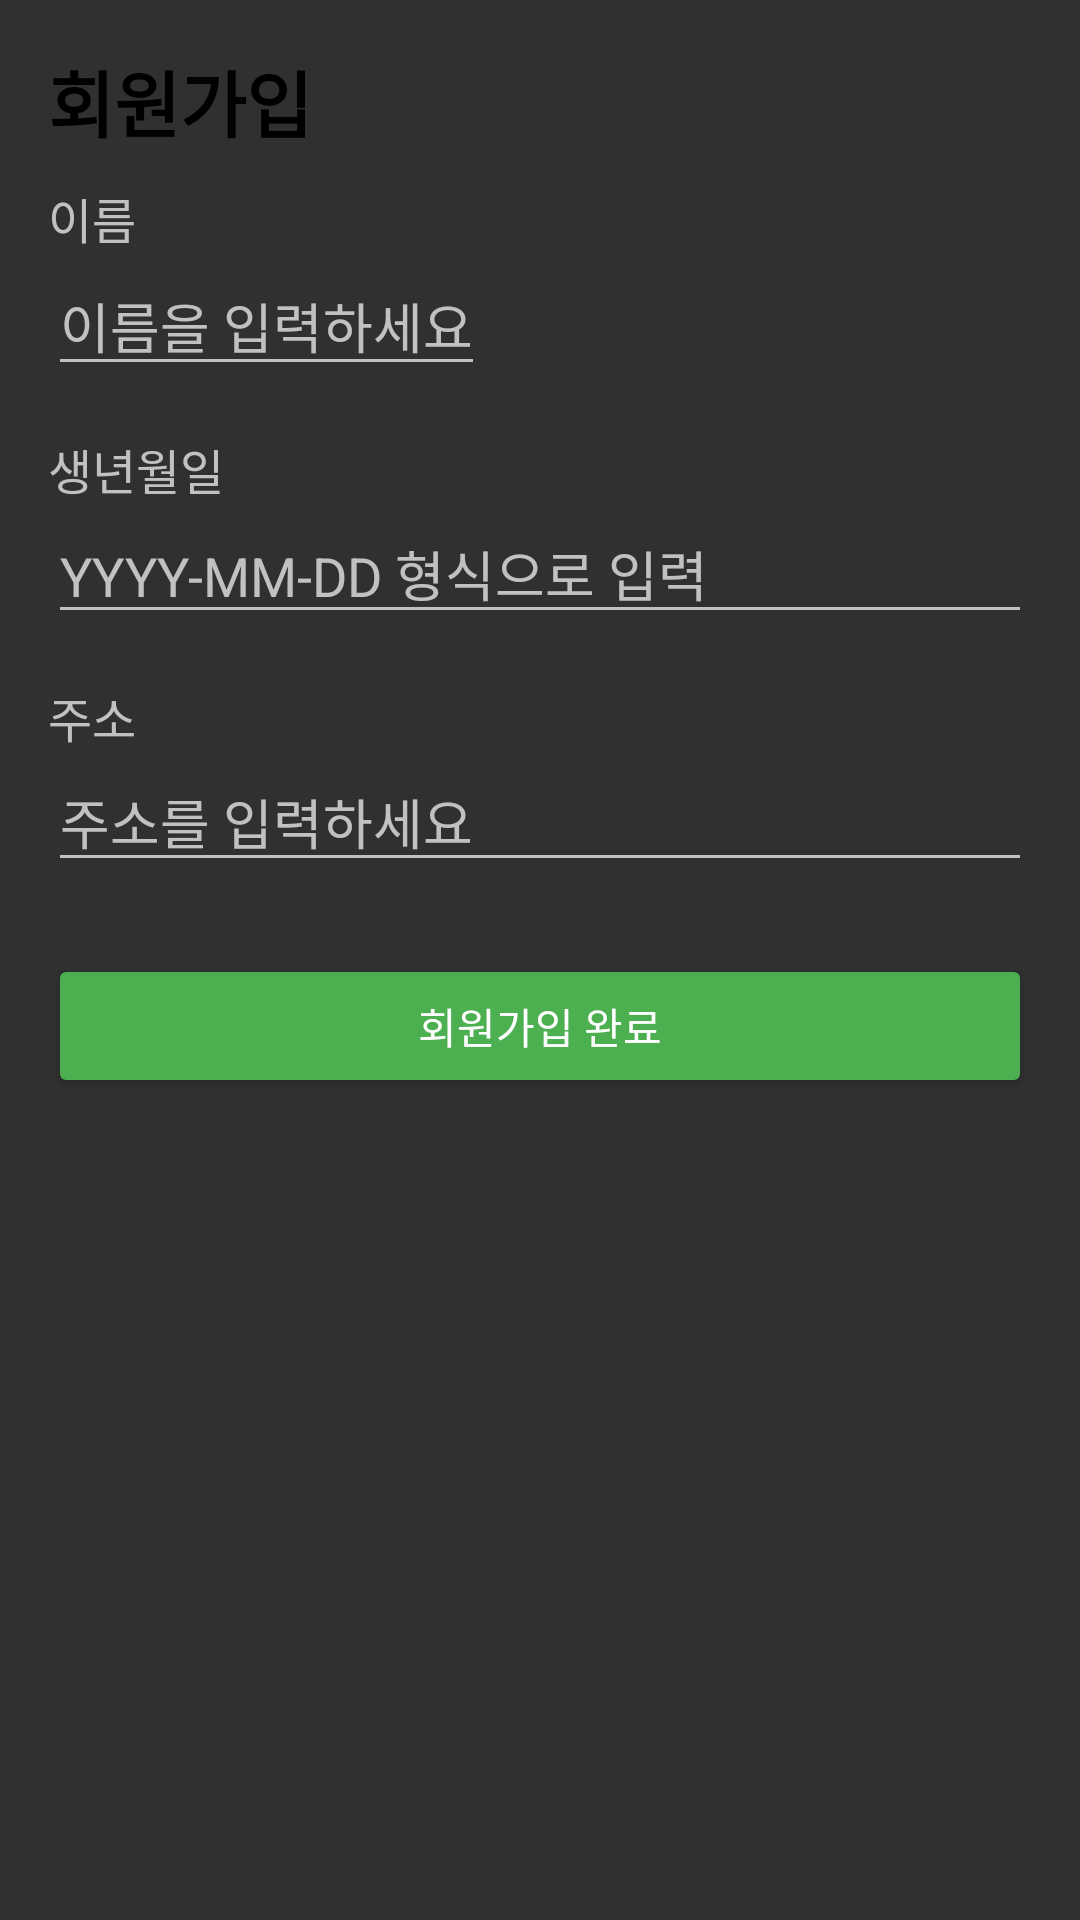

Write the Android layout XML for this screen, with the resource values it uses.
<!-- AndroidManifest.xml: application theme Theme.NearChat -->
<!-- res/layout/signup1.xml -->
<?xml version="1.0" encoding="utf-8"?>
<androidx.constraintlayout.widget.ConstraintLayout
    xmlns:android="http://schemas.android.com/apk/res/android"
    xmlns:app="http://schemas.android.com/apk/res-auto"
    android:layout_width="match_parent"
    android:layout_height="match_parent"
    android:padding="16dp">

    

    
    <TextView
        android:id="@+id/signupTitleTextView"
        android:layout_width="wrap_content"
        android:layout_height="wrap_content"
        android:layout_marginBottom="16dp"
        android:text="회원가입"
        android:textColor="#000000"
        android:textSize="24sp"
        android:textStyle="bold"
        app:layout_constraintBottom_toTopOf="@id/nameTextView"
        app:layout_constraintEnd_toEndOf="parent"
        app:layout_constraintHorizontal_bias="0.0"
        app:layout_constraintStart_toStartOf="parent"
        app:layout_constraintTop_toTopOf="parent" />

    <TextView
        android:id="@+id/nameTextView"
        android:layout_width="wrap_content"
        android:layout_height="wrap_content"
        android:text="이름"
        android:textSize="16sp"
        android:layout_marginTop="10dp"
        app:layout_constraintTop_toBottomOf="@id/signupTitleTextView"
        app:layout_constraintStart_toStartOf="parent"/>

    

    
    <EditText
        android:id="@+id/nameEditText"
        android:layout_width="wrap_content"
        android:layout_height="wrap_content"
        android:layout_marginTop="1dp"
        android:hint="이름을 입력하세요"
        app:layout_constraintEnd_toEndOf="parent"
        app:layout_constraintHorizontal_bias="0.0"
        app:layout_constraintStart_toStartOf="parent"
        app:layout_constraintTop_toBottomOf="@id/nameTextView" />

    <TextView
        android:id="@+id/birthdayTextView"
        android:layout_width="wrap_content"
        android:layout_height="wrap_content"
        android:text="생년월일"
        android:textSize="16sp"
        app:layout_constraintTop_toBottomOf="@id/nameEditText"
        app:layout_constraintStart_toStartOf="parent"
        android:layout_marginTop="16dp"/>

    
    <EditText
        android:id="@+id/birthdayEditText"
        android:layout_width="0dp"
        android:layout_height="wrap_content"
        android:hint="YYYY-MM-DD 형식으로 입력"
        app:layout_constraintTop_toBottomOf="@id/birthdayTextView"
        app:layout_constraintStart_toStartOf="parent"
        app:layout_constraintEnd_toEndOf="parent"/>

    
    <TextView
        android:id="@+id/addressTextView"
        android:layout_width="wrap_content"
        android:layout_height="wrap_content"
        android:text="주소"
        android:textSize="16sp"
        app:layout_constraintTop_toBottomOf="@id/birthdayEditText"
        app:layout_constraintStart_toStartOf="parent"
        android:layout_marginTop="16dp"/>

    
    <EditText
        android:id="@+id/addressEditText"
        android:layout_width="0dp"
        android:layout_height="wrap_content"
        android:hint="주소를 입력하세요"
        app:layout_constraintTop_toBottomOf="@id/addressTextView"
        app:layout_constraintStart_toStartOf="parent"
        app:layout_constraintEnd_toEndOf="parent"/>

    
    <Button
        android:id="@+id/signupButton"
        android:layout_width="0dp"
        android:layout_height="wrap_content"
        android:text="회원가입 완료"
        android:textColor="#FFFFFF"
        android:backgroundTint="#4CAF50"
        app:layout_constraintTop_toBottomOf="@id/addressEditText"
        app:layout_constraintStart_toStartOf="parent"
        app:layout_constraintEnd_toEndOf="parent"
        android:layout_marginTop="24dp"/>

</androidx.constraintlayout.widget.ConstraintLayout>
<!-- resources referenced by this layout -->
<resources>
  <style name="Theme.NearChat" parent="Theme.AppCompat.NoActionBar">
          <item name="android:windowNoTitle">true</item>
          <item name="android:windowActionBar">false</item>
      </style>
</resources>
